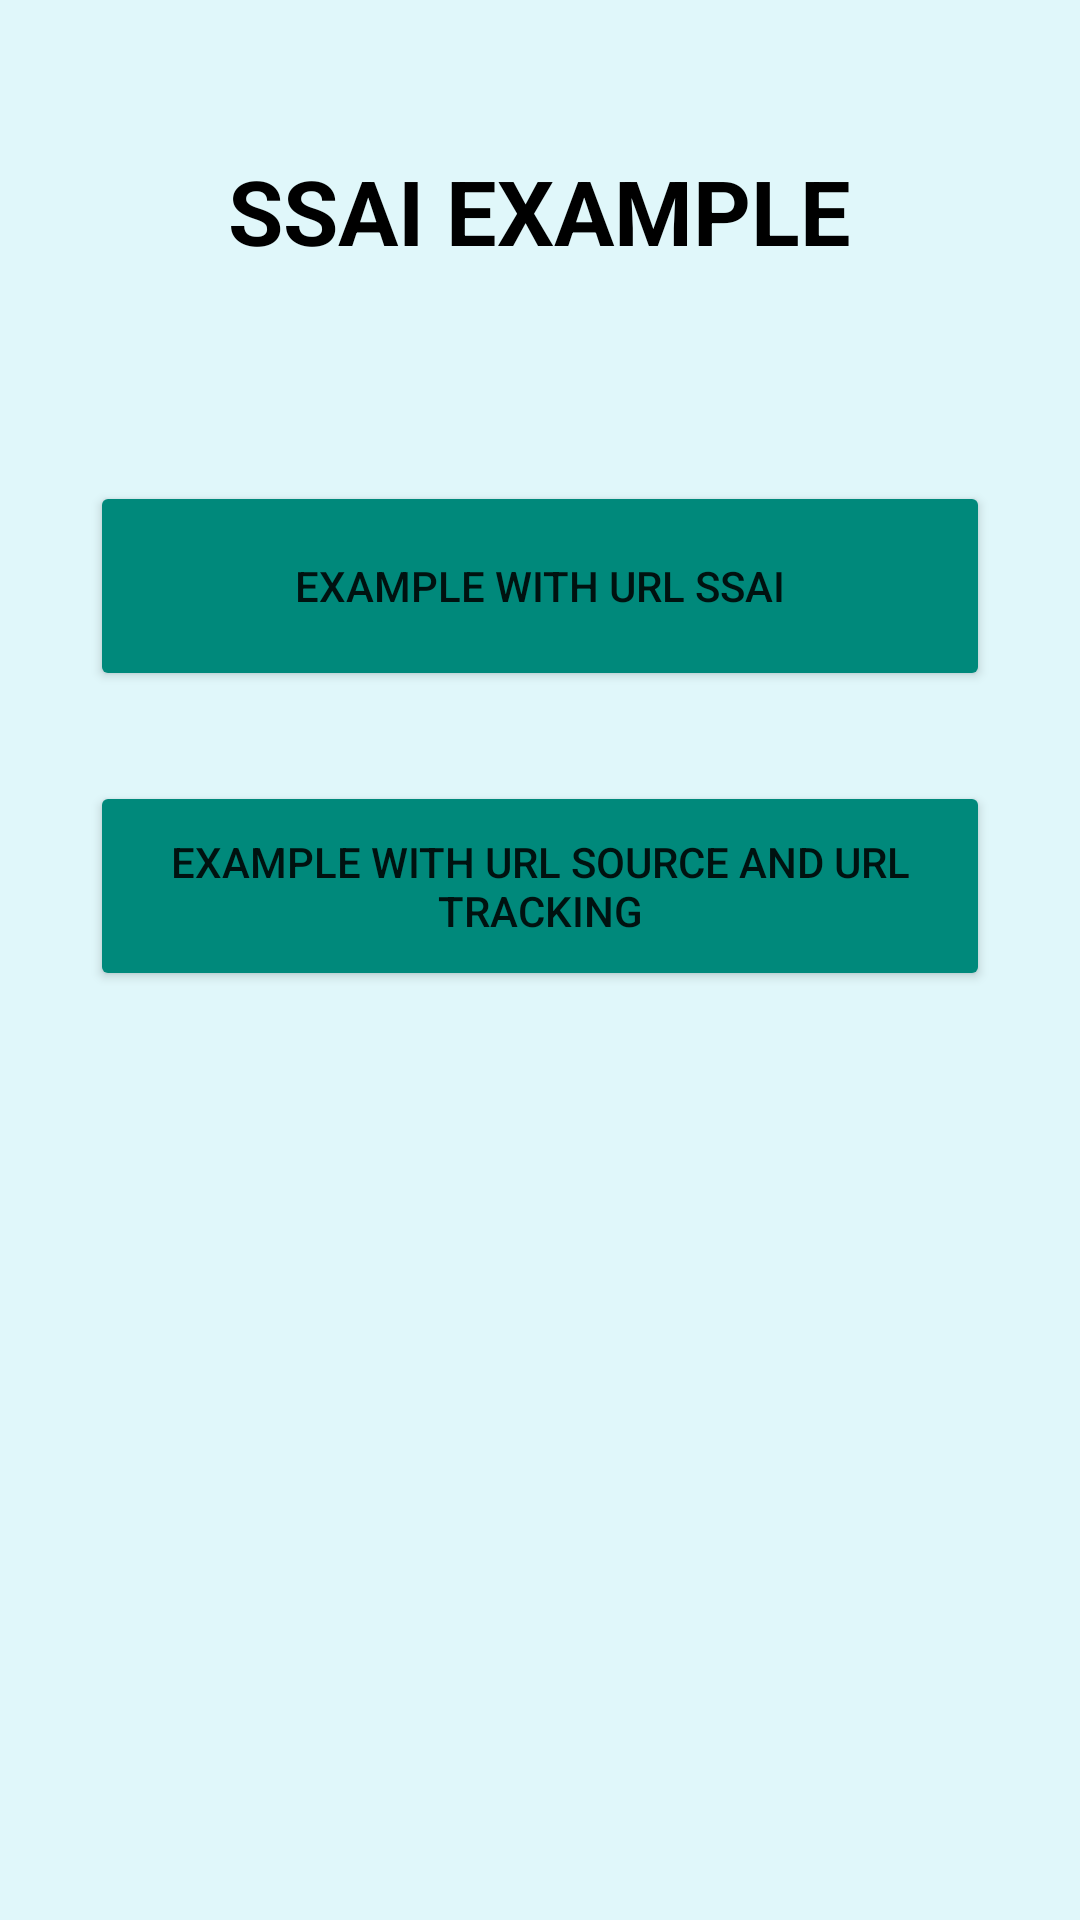

Android layout source for this screen:
<!-- AndroidManifest.xml: application theme Theme.SigmaExoSSAIExample -->
<!-- res/layout/activity_main.xml -->
<?xml version="1.0" encoding="utf-8"?>
<RelativeLayout xmlns:android="http://schemas.android.com/apk/res/android"
    xmlns:app="http://schemas.android.com/apk/res-auto"
    xmlns:tools="http://schemas.android.com/tools"
    android:layout_width="match_parent"
    android:layout_height="match_parent"
    android:background="#E0F7FA"
    tools:context=".MainActivity">

    <RelativeLayout
        android:id="@+id/layout_action"
        android:layout_width="match_parent"
        android:layout_height="match_parent">

        <TextView
            android:id="@+id/name"
            android:layout_width="wrap_content"
            android:layout_height="wrap_content"
            android:layout_centerHorizontal="true"
            android:layout_marginTop="50dp"
            android:text="SSAI EXAMPLE"
            android:textColor="@color/black"
            android:textSize="30sp"
            android:textStyle="bold" />


        <Button
            android:id="@+id/bt_ssai"
            android:layout_width="300dp"
            android:layout_height="70dp"
            android:layout_below="@id/name"
            android:layout_centerHorizontal="true"
            android:layout_marginTop="70dp"
            android:backgroundTint="#00897B"
            android:text="Example with url ssai" />


        <Button
            android:id="@+id/bt_url_tracking"
            android:layout_width="300dp"
            android:layout_height="70dp"
            android:layout_below="@id/bt_ssai"
            android:layout_centerHorizontal="true"
            android:layout_marginTop="30dp"
            android:backgroundTint="#00897B"
            android:text="Example with url source and url tracking" />


    </RelativeLayout>

    <RelativeLayout
        android:id="@+id/layout_edt"
        android:layout_width="match_parent"
        android:layout_height="match_parent"
        android:visibility="gone">

        <EditText
            android:id="@+id/edt_source"
            android:layout_width="300dp"
            android:layout_height="70dp"
            android:layout_centerHorizontal="true"
            android:layout_marginTop="200dp"
            android:hint="Url source" />

        <EditText
            android:id="@+id/edt_tracking"
            android:layout_width="300dp"
            android:layout_height="70dp"
            android:layout_below="@id/edt_source"
            android:layout_centerHorizontal="true"
            android:layout_marginTop="10dp"
            android:hint="Url Tracking" />
    </RelativeLayout>

    <RelativeLayout
        android:id="@+id/layout_edt_ssai"
        android:layout_width="match_parent"
        android:layout_height="match_parent"
        android:visibility="gone">

        <EditText
            android:id="@+id/edt_saai"
            android:layout_width="300dp"
            android:layout_height="70dp"
            android:layout_centerHorizontal="true"
            android:layout_marginTop="200dp"
            android:hint="Url SSAI" />

    </RelativeLayout>

    <Button
        android:id="@+id/bt_enter"
        android:layout_width="200dp"
        android:layout_height="70dp"
        android:layout_alignParentBottom="true"
        android:layout_centerHorizontal="true"
        android:layout_marginBottom="70dp"
        android:backgroundTint="#00897B"
        android:text="Enter"
        android:visibility="gone" />


</RelativeLayout>
<!-- resources referenced by this layout -->
<resources>
  <style name="Theme.SigmaExoSSAIExample" parent="Theme.MaterialComponents.DayNight.NoActionBar">
          
          <item name="colorPrimary">@color/purple_500</item>
          <item name="colorPrimaryVariant">@color/purple_700</item>
          <item name="colorOnPrimary">@color/white</item>
          
          <item name="colorSecondary">@color/teal_200</item>
          <item name="colorSecondaryVariant">@color/teal_700</item>
          <item name="colorOnSecondary">@color/black</item>
          
          <item name="android:statusBarColor" tools:targetApi="l">?attr/colorPrimaryVariant</item>
          
      </style>
  <!-- not gathered from this repository: default colours our renderer supplied (Android Studio template values) -->
  <color name="purple_500">#FF6200EE</color>
  <color name="purple_700">#FF3700B3</color>
  <color name="teal_200">#FF03DAC5</color>
  <color name="teal_700">#FF018786</color>
  <color name="black">#FF000000</color>
  <color name="white">#FFFFFFFF</color>
</resources>
